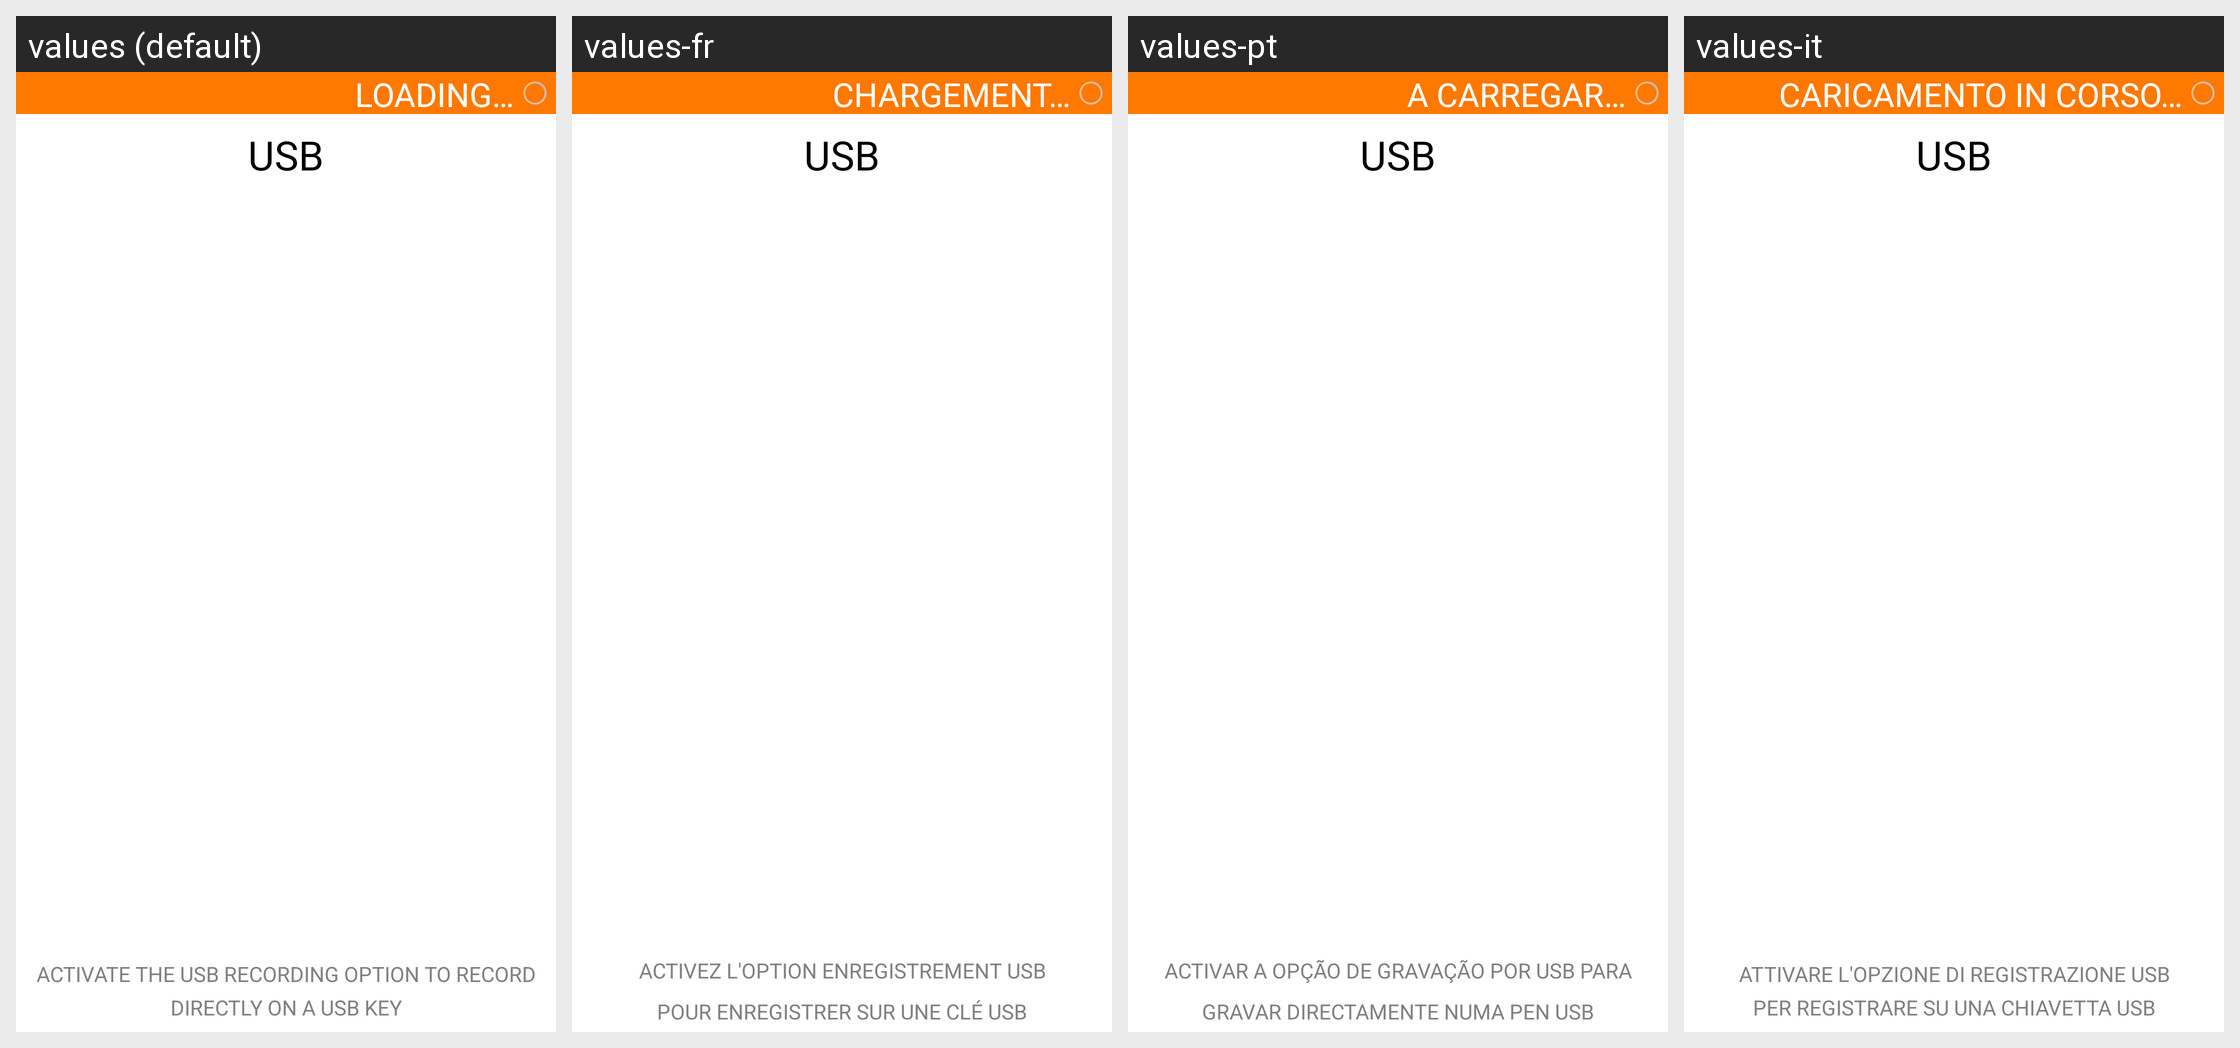

Locale-by-locale string values for the Android screen shown in this grid:
Android screen res/layout/hint_screen_usb.xml rendered under 4 locales, left to right: values (default), values-fr, values-pt, values-it. Device: Nexus 5 (rendered at 1080×1920; each locale shown at half size, 540×960, under a caption strip naming it); theme FreeFlightTheme.
Other locales in the repository, not shown: values-de, values-es, values-ja, values-nl, values-zh.
Strings drawn on this screen, with the default value and each locale's value (text and hints the layout hard-codes, and strings that could not be matched under every locale, appear in the picture but are not listed):

USB
  values: USB
  values-fr: USB  [not translated; the default value is used]
  values-pt: USB  [not translated; the default value is used]
  values-it: USB  [not translated; the default value is used]

ACTIVATE_THE_USB_RECORDING_OPTION_TO_RECORD_DIRECTLY_ON_A_USB_KEY
  values: ACTIVATE THE USB RECORDING OPTION TO RECORD DIRECTLY ON A USB KEY
  values-fr: ACTIVEZ L'OPTION ENREGISTREMENT USB
      POUR ENREGISTRER SUR UNE CLÉ USB
  values-pt: ACTIVAR A OPÇÃO DE GRAVAÇÃO POR USB PARA
      GRAVAR DIRECTAMENTE NUMA PEN USB
  values-it: ATTIVARE L'OPZIONE DI REGISTRAZIONE USB
      PER REGISTRARE SU UNA CHIAVETTA USB

LOADING
  values: LOADING…
  values-fr: CHARGEMENT…
  values-pt: A CARREGAR…
  values-it: CARICAMENTO IN CORSO…
